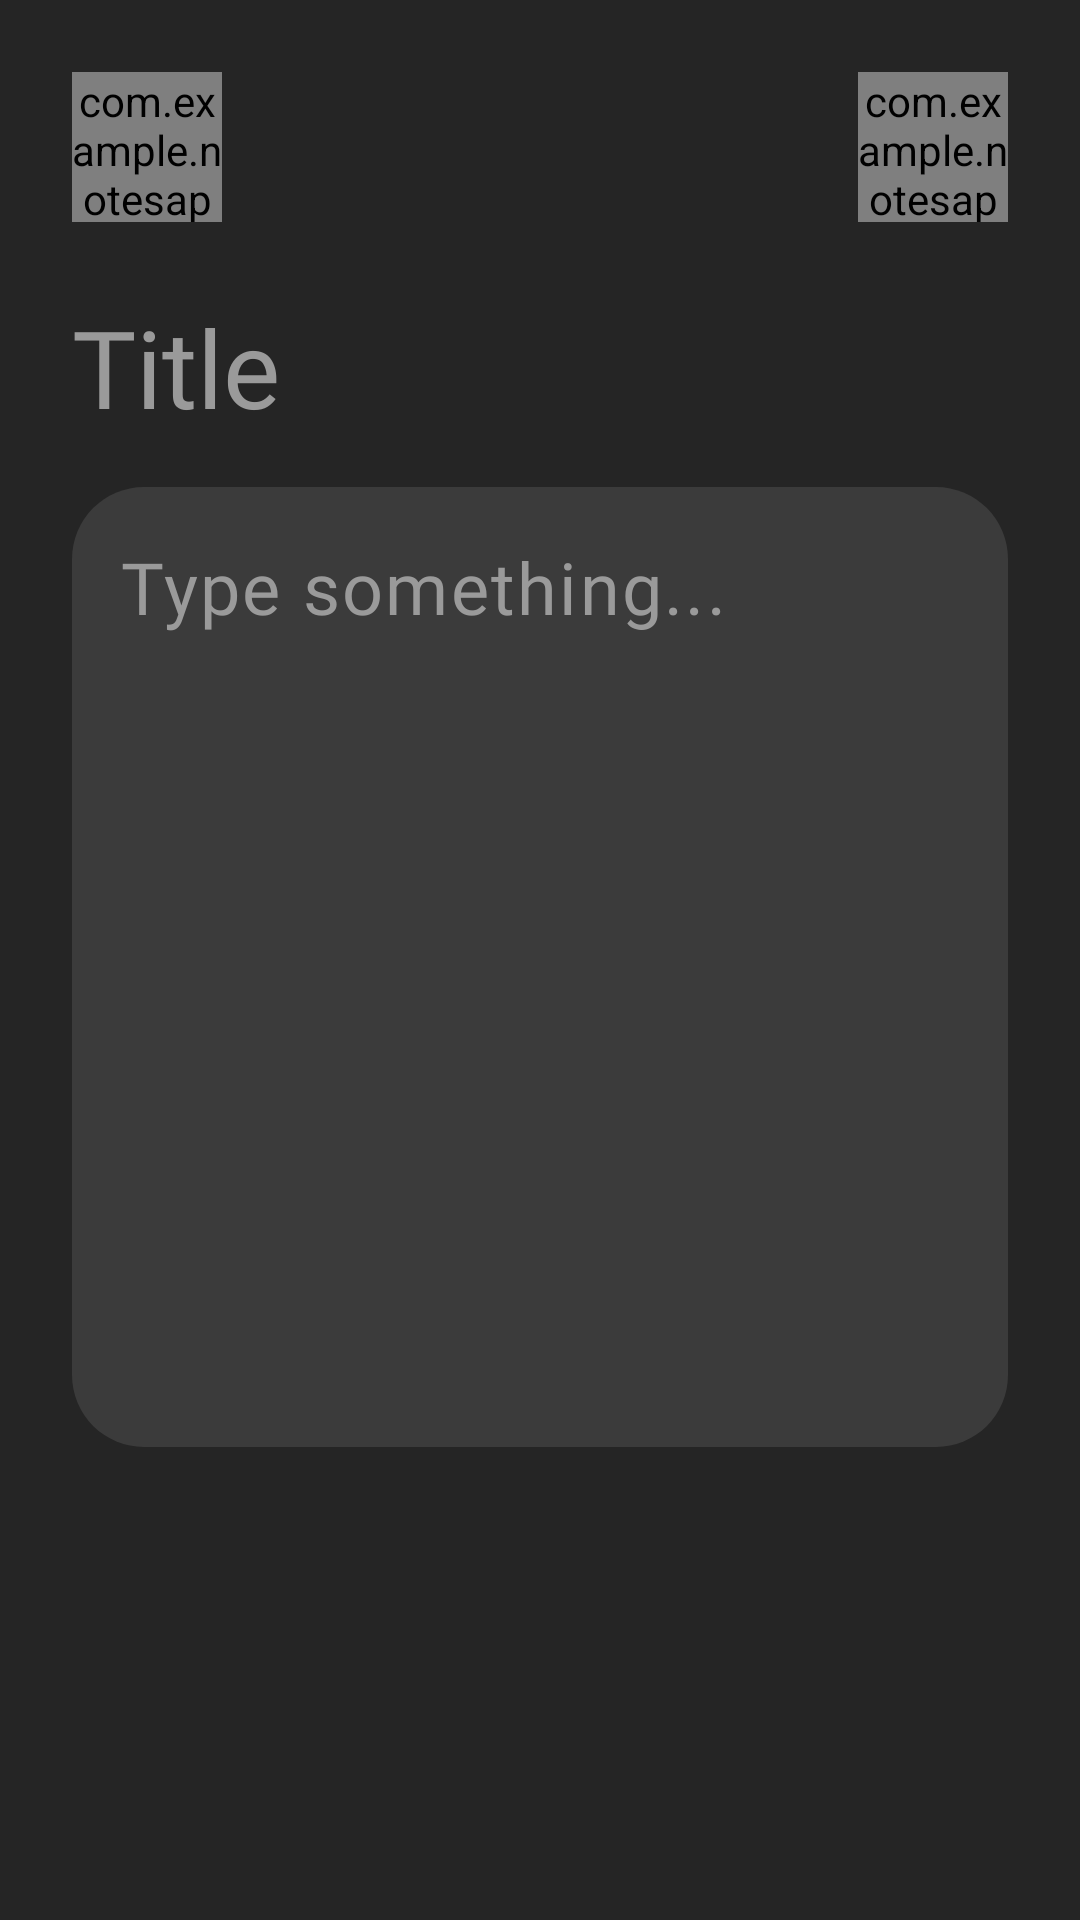

Write the Android layout XML for this screen, with the resource values it uses.
<!-- AndroidManifest.xml: application theme Theme.NotesApp -->
<!-- res/layout/fragment_editor.xml -->
<?xml version="1.0" encoding="utf-8"?>
<androidx.constraintlayout.widget.ConstraintLayout xmlns:android="http://schemas.android.com/apk/res/android"
    xmlns:app="http://schemas.android.com/apk/res-auto"
    xmlns:tools="http://schemas.android.com/tools"
    android:id="@+id/main"
    android:layout_width="match_parent"
    android:layout_height="match_parent"
    android:background="@color/home_bg"
    tools:context=".presentation.editor.EditorFragment">

    <com.example.notesapp.presentation.components.IconCardButton
        android:id="@+id/cardBack"
        android:layout_width="50dp"
        android:layout_height="50dp"
        android:layout_marginStart="24dp"
        android:layout_marginTop="24dp"
        app:iconSrc="@drawable/back_icon"
        app:layout_constraintStart_toStartOf="parent"
        app:layout_constraintTop_toTopOf="parent" />

    <com.example.notesapp.presentation.components.IconCardButton
        android:id="@+id/cardSave"
        android:layout_width="50dp"
        android:layout_height="50dp"
        android:layout_marginEnd="24dp"
        app:iconSrc="@drawable/save_icon"
        app:layout_constraintBottom_toBottomOf="@id/cardBack"
        app:layout_constraintEnd_toEndOf="parent"
        app:layout_constraintTop_toTopOf="@id/cardBack" />

    <EditText
        android:id="@+id/etTitle"
        android:layout_width="0dp"
        android:layout_height="wrap_content"
        android:layout_marginTop="24dp"
        android:background="@android:color/transparent"
        android:fontFamily="@font/nunito_regular"
        android:hint="@string/title"
        android:importantForAutofill="no"
        android:inputType="textMultiLine|textCapSentences"
        android:textColor="@color/white"
        android:textColorHint="@color/editor_txt"
        android:textCursorDrawable="@null"
        android:textSize="36sp"
        app:layout_constraintEnd_toEndOf="@id/cardSave"
        app:layout_constraintStart_toStartOf="@id/cardBack"
        app:layout_constraintTop_toBottomOf="@id/cardBack" />

    <com.google.android.material.textfield.TextInputLayout
        android:id="@+id/noteLayout"
        android:layout_width="0dp"
        android:layout_height="0dp"
        android:layout_marginTop="16dp"
        app:boxBackgroundColor="@color/home_btn_bg"
        app:boxBackgroundMode="filled"
        app:boxCornerRadiusBottomEnd="24dp"
        app:boxCornerRadiusBottomStart="24dp"
        app:boxCornerRadiusTopEnd="24dp"
        app:boxCornerRadiusTopStart="24dp"
        app:boxStrokeWidth="0dp"
        app:boxStrokeWidthFocused="0dp"
        app:hintEnabled="false"
        app:layout_constraintEnd_toEndOf="@id/etTitle"
        app:layout_constraintHeight_percent="0.5"
        app:layout_constraintStart_toStartOf="@id/etTitle"
        app:layout_constraintTop_toBottomOf="@id/etTitle">

        <com.google.android.material.textfield.TextInputEditText
            android:id="@+id/etNote"
            android:layout_width="match_parent"
            android:layout_height="match_parent"
            android:background="@null"
            android:fontFamily="@font/nunito_regular"
            android:gravity="top"
            android:hint="@string/type_something"
            android:importantForAutofill="no"
            android:inputType="textMultiLine|textCapSentences"
            android:overScrollMode="always"
            android:scrollbarStyle="insideInset"
            android:scrollbars="vertical"
            android:textColor="@color/white"
            android:textColorHint="@color/editor_txt"
            android:textCursorDrawable="@null"
            android:textSize="24sp" />

    </com.google.android.material.textfield.TextInputLayout>

</androidx.constraintlayout.widget.ConstraintLayout>
<!-- resources referenced by this layout -->
<resources>
  <color name="editor_txt">#9A9A9A</color>
  <color name="home_bg">#252525</color>
  <color name="home_btn_bg">#3B3B3B</color>
  <color name="white">#FFFFFFFF</color>
  <string name="title">Title</string>
  <string name="type_something">Type something...</string>
  <style name="Theme.NotesApp" parent="Base.Theme.NotesApp" />
  <style name="Base.Theme.NotesApp" parent="Theme.Material3.DayNight.NoActionBar">
          
          
      </style>
</resources>
